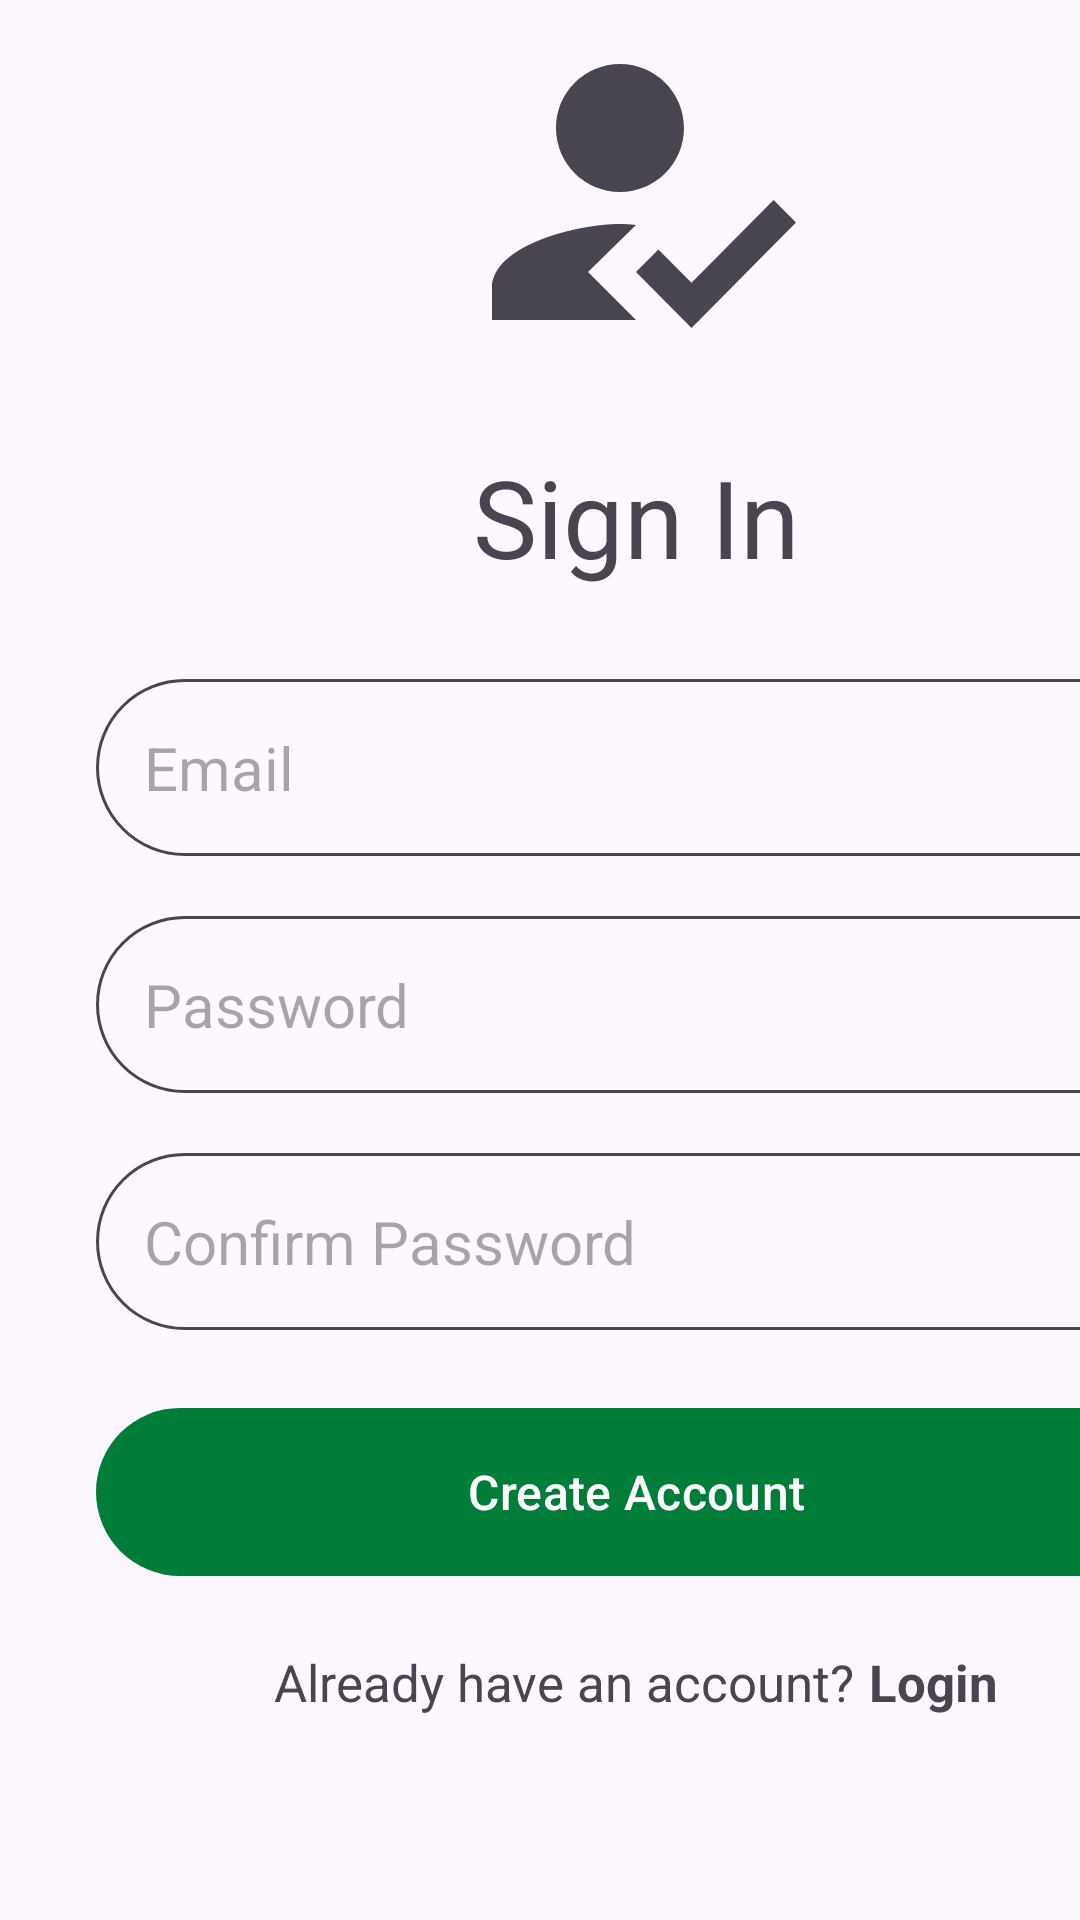

This screen was rendered from an Android layout file. Write that file and the resources it references.
<!-- AndroidManifest.xml: application theme Theme.JustGoNow -->
<!-- res/layout/activity_register.xml -->
<?xml version="1.0" encoding="utf-8"?>
<ScrollView xmlns:android="http://schemas.android.com/apk/res/android"
    xmlns:tools="http://schemas.android.com/tools"
    android:layout_width="fill_parent"
    android:layout_height="fill_parent"
    android:fillViewport="true">
<RelativeLayout
    android:layout_width="match_parent"
    android:layout_height="wrap_content"
    android:layout_marginHorizontal="32dp"
    android:orientation="vertical"
    tools:context=".RegisterActivity"
    >

    <ImageView
        android:id="@+id/sign_up_icon"
        android:layout_width="128dp"
        android:layout_height="128dp"
        android:layout_centerHorizontal="true"
        android:layout_marginBottom="20dp"
        android:src="@drawable/ic_baseline_how_to_reg_24"
        tools:ignore="ContentDescription" />
    <LinearLayout
        android:layout_width="match_parent"
        android:layout_height="wrap_content"
        android:layout_below="@id/sign_up_icon"
        android:orientation="vertical"

        >

        <TextView
            android:layout_width="match_parent"
            android:layout_height="wrap_content"
            android:text="@string/sign_in"
            android:textColor="?attr/colorControlNormal"
            android:textSize="36sp"
            android:textAlignment="center"
            />

        <LinearLayout
            android:layout_width="match_parent"
            android:layout_height="wrap_content"
            android:layout_marginVertical="20dp"
            android:orientation="vertical">

            <EditText
                android:id="@+id/email_edit_text"
                android:layout_width="match_parent"
                android:layout_height="wrap_content"
                android:layout_marginTop="10dp"
                android:layout_marginBottom="10dp"
                android:autofillHints=""
                android:background="@drawable/rounded_corner"
                android:hint="@string/email"
                android:inputType="textEmailAddress"
                android:padding="16dp"
                android:textSize="20sp"
                android:textColor="?attr/colorControlNormal"
                />

            <EditText
                android:id="@+id/password_edit_text"
                android:layout_width="match_parent"
                android:layout_height="wrap_content"
                android:layout_marginTop="10dp"
                android:layout_marginBottom="10dp"
                android:autofillHints=""
                android:background="@drawable/rounded_corner"
                android:hint="@string/password"
                android:inputType="textPassword"
                android:padding="16dp"
                android:textSize="20sp"
                android:textColor="?attr/colorControlNormal"
                />

            <EditText
                android:id="@+id/confirm_password_edit_text"
                android:layout_width="match_parent"
                android:layout_height="wrap_content"
                android:layout_marginTop="10dp"
                android:layout_marginBottom="10dp"
                android:autofillHints=""
                android:background="@drawable/rounded_corner"
                android:hint="@string/confirm_password"
                android:inputType="textPassword"
                android:padding="16dp"
                android:textSize="20sp"
                android:textColor="?attr/colorControlNormal"
                />

            <com.google.android.material.button.MaterialButton
                android:id="@+id/create_account_btn"
                android:layout_width="match_parent"
                android:layout_height="64dp"
                android:layout_marginTop="12dp"
                android:padding="12dp"
                android:text="@string/create_account"
                android:textSize="16sp"
                />

            <ProgressBar
                android:id="@+id/progress_bar"
                android:layout_width="24dp"
                android:layout_height="64dp"
                android:layout_gravity="center"
                android:layout_marginTop="12dp"
                android:visibility="gone"
                android:indeterminateTint="?attr/colorControlNormal"
                />


        </LinearLayout>

        <LinearLayout
            android:layout_width="match_parent"
            android:layout_height="wrap_content"
            android:gravity="center"
            android:orientation="horizontal">

            <TextView
                android:layout_width="wrap_content"
                android:layout_height="wrap_content"
                android:textSize="17sp"
                android:textColor="?attr/colorControlNormal"
                android:text="@string/already_account" />

            <Space
                android:layout_width="5sp"
                android:layout_height="match_parent" />

            <TextView
                android:id="@+id/login_text_view_btn"
                android:layout_width="wrap_content"
                android:layout_height="wrap_content"
                android:textSize="17sp"
                android:textColor="?attr/colorControlNormal"
                android:text="@string/login"
                android:textStyle="bold" />


        </LinearLayout>

    </LinearLayout>

</RelativeLayout>
</ScrollView>
<!-- resources referenced by this layout -->
<resources>
  <!-- drawable ic_baseline_how_to_reg_24 (drawable) -->
  <vector xmlns:tools="http://schemas.android.com/tools"
      android:height="24dp"
      android:viewportHeight="24" android:viewportWidth="24"
      android:width="24dp" xmlns:android="http://schemas.android.com/apk/res/android"
      android:tint="?attr/colorControlNormal"
      tools:ignore="VectorRaster">
      <path android:fillColor="@android:color/white"
          android:fillType="evenOdd" android:pathData="M9,17l3,-2.94c-0.39,-0.04 -0.68,-0.06 -1,-0.06 -2.67,0 -8,1.34 -8,4v2h9l-3,-3zM11,12c2.21,0 4,-1.79 4,-4s-1.79,-4 -4,-4 -4,1.79 -4,4 1.79,4 4,4"
          tools:ignore="VectorRaster" />
      <path android:fillColor="@android:color/white"
          android:fillType="evenOdd" android:pathData="M15.47,20.5L12,17l1.4,-1.41 2.07,2.08 5.13,-5.17 1.4,1.41z"
          tools:ignore="VectorRaster" />
  </vector>
  <!-- drawable rounded_corner (drawable) -->
  <?xml version="1.0" encoding="utf-8"?>
  <shape xmlns:android="http://schemas.android.com/apk/res/android"
      android:shape="rectangle">
      <corners android:radius="30dp"/>
      <stroke android:width="1dp" android:color="?colorControlNormal"/>
  
  
  </shape>
  <string name="already_account">Already have an account? </string>
  <string name="confirm_password">Confirm Password </string>
  <string name="create_account">Create Account </string>
  <string name="email" translatable="false">Email</string>
  <string name="login">Login </string>
  <string name="password" translatable="false">Password</string>
  <string name="sign_in">Sign In </string>
  <style name="Theme.JustGoNow" parent="Theme.Material3.Light.NoActionBar">
          
          <item name="colorPrimary">@color/forest</item>
          <item name="colorPrimaryVariant">@color/forest</item>
          <item name="colorOnPrimary">@color/white</item>
          
          <item name="colorSecondary">@color/forest</item>
          <item name="colorSecondaryVariant">@color/forest</item>
          <item name="colorOnSecondary">@color/black</item>
          
          <item name="android:statusBarColor">@color/transparent</item>
          <item name="android:windowLightStatusBar">true</item>
  
      </style>
  <color name="forest">#007E39</color>
  <color name="white">#FFFFFFFF</color>
  <color name="black">#FF000000</color>
  <color name="transparent">#00FFFFFF</color>
</resources>
